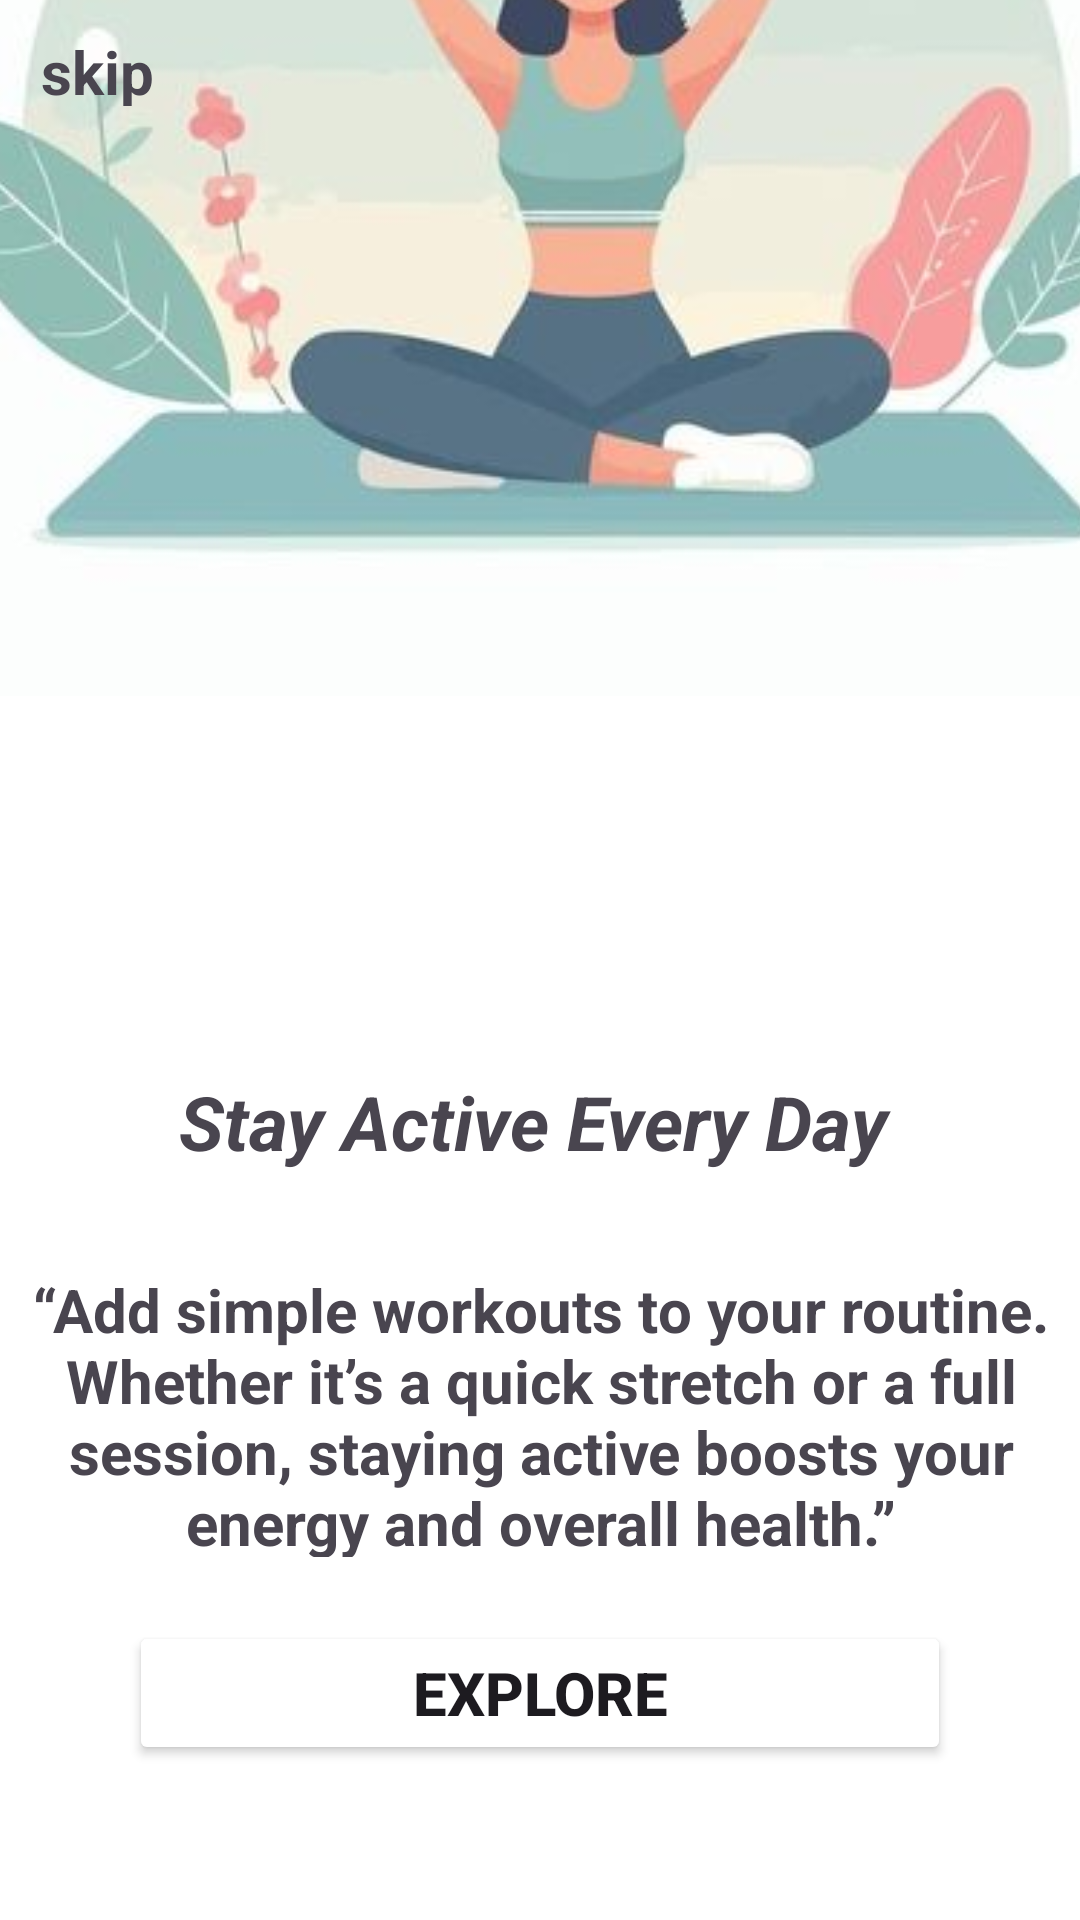

This screen was rendered from an Android layout file. Write that file and the resources it references.
<!-- AndroidManifest.xml: application theme Theme.HabbitFlow -->
<!-- res/layout/activity_on_boarding_screen3.xml -->
<?xml version="1.0" encoding="utf-8"?>
<androidx.constraintlayout.widget.ConstraintLayout xmlns:android="http://schemas.android.com/apk/res/android"
    xmlns:app="http://schemas.android.com/apk/res-auto"
    xmlns:tools="http://schemas.android.com/tools"
    android:id="@+id/main"
    android:layout_width="match_parent"
    android:layout_height="match_parent"
    android:background="@color/design_default_color_background"
    tools:context=".OnBoardingScreen3">

    <androidx.constraintlayout.widget.ConstraintLayout
        android:id="@+id/constraintLayout"
        android:layout_width="413dp"
        android:layout_height="307dp"
        android:layout_marginTop="424dp"
        android:background="@color/design_default_color_background"
        app:layout_constraintBottom_toBottomOf="parent"
        app:layout_constraintEnd_toEndOf="parent"
        app:layout_constraintStart_toStartOf="parent"
        app:layout_constraintTop_toTopOf="parent"
        app:layout_constraintVertical_bias="0.912">

        <TextView
            android:id="@+id/textView"
            android:layout_width="239dp"
            android:layout_height="49dp"
            android:layout_marginStart="61dp"
            android:layout_marginTop="16dp"
            android:layout_marginEnd="64dp"
            android:layout_marginBottom="243dp"
            android:text="Stay Active Every Day"
            android:textSize="25sp"
            android:textStyle="bold|italic"
            app:layout_constraintBottom_toBottomOf="parent"
            app:layout_constraintEnd_toEndOf="parent"
            app:layout_constraintStart_toStartOf="parent"
            app:layout_constraintTop_toTopOf="parent" />

        <TextView
            android:id="@+id/textView2"
            android:layout_width="361dp"
            android:layout_height="96dp"
            android:layout_marginStart="26dp"
            android:layout_marginTop="81dp"
            android:layout_marginEnd="26dp"
            android:layout_marginBottom="129dp"
            android:gravity="center"
            android:text="“Add simple workouts to your routine. Whether it’s a quick stretch or a full session, staying active boosts your energy and overall health.”"
            android:textAlignment="gravity"
            android:textSize="20sp"
            android:textStyle="bold"
            app:layout_constraintBottom_toBottomOf="parent"
            app:layout_constraintEnd_toEndOf="parent"
            app:layout_constraintStart_toStartOf="parent"
            app:layout_constraintTop_toTopOf="parent" />

        <Button
            android:id="@+id/explore"
            android:layout_width="274dp"
            android:layout_height="48dp"
            android:layout_marginStart="69dp"
            android:layout_marginTop="199dp"
            android:layout_marginEnd="70dp"
            android:layout_marginBottom="60dp"
            android:backgroundTint="@color/Soft_Teal"
            android:text="Explore"
            android:textSize="20sp"
            android:textStyle="bold"
            app:layout_constraintBottom_toBottomOf="parent"
            app:layout_constraintEnd_toEndOf="parent"
            app:layout_constraintStart_toStartOf="parent"
            app:layout_constraintTop_toTopOf="parent" />
    </androidx.constraintlayout.widget.ConstraintLayout>

    <ImageView
        android:id="@+id/imageView"
        android:layout_width="708dp"
        android:layout_height="981dp"
        android:layout_marginBottom="120dp"
        app:layout_constraintBottom_toBottomOf="parent"
        app:layout_constraintEnd_toEndOf="parent"
        app:layout_constraintHorizontal_bias="0.498"
        app:layout_constraintStart_toStartOf="parent"
        app:srcCompat="@drawable/workout" />

    <TextView
        android:id="@+id/skip"
        android:layout_width="59dp"
        android:layout_height="25dp"
        android:text="skip"
        android:textSize="20sp"
        android:textStyle="bold"
        android:clickable="true"
        android:focusable="true"
        app:layout_constraintBottom_toBottomOf="parent"
        app:layout_constraintEnd_toEndOf="parent"
        app:layout_constraintHorizontal_bias="0.045"
        app:layout_constraintStart_toStartOf="parent"
        app:layout_constraintTop_toTopOf="parent"
        app:layout_constraintVertical_bias="0.017"
        tools:ignore="MissingConstraints" />
</androidx.constraintlayout.widget.ConstraintLayout>
<!-- resources referenced by this layout -->
<resources>
  <!-- drawable workout: jpeg bitmap (drawable, 17304 bytes) -->
  <style name="Theme.HabbitFlow" parent="Base.Theme.HabbitFlow" />
  <style name="Base.Theme.HabbitFlow" parent="Theme.Material3.DayNight.NoActionBar">
          
          
      </style>
</resources>
